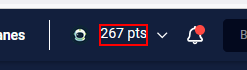
Task: Este proyecto contiene todas las clases vistas en el curso de RPA
Workflow: Main

Step 1: find the element '* pts' in window '*Platzi*' (firefox.exe)

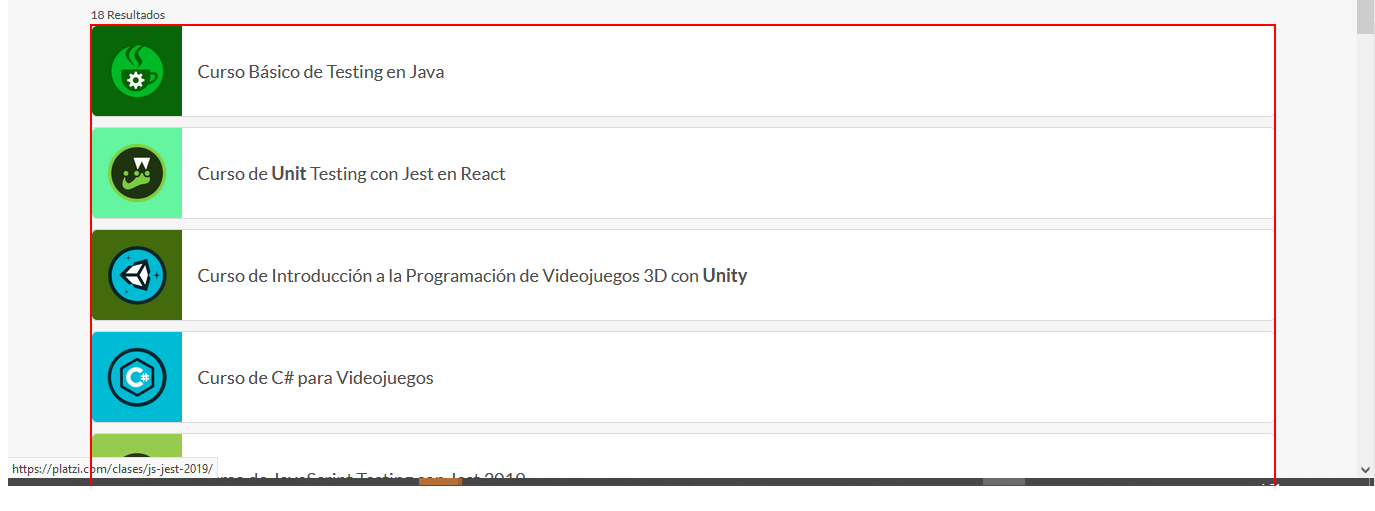
Step 2: get-text from the list

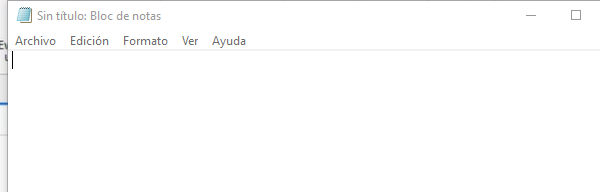
Step 3: Asociar ventana 'notepad.exe Sin' on the element in window '*Sin título: Bloc de notas' (notepad.exe)